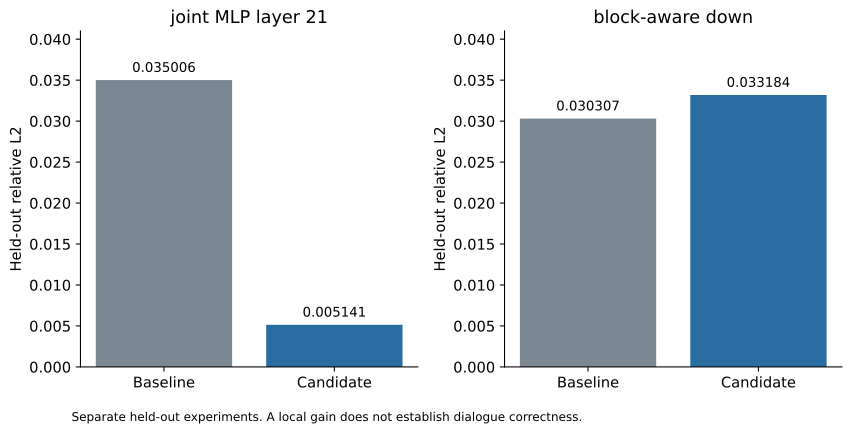

The table this chart was drawn from, first rows:
experiment, baseline_relative_l2, candidate_relative_l2, source
joint MLP layer 21, 0.03501, 0.005141, logs/LLM量化推理优化.md#10.23
block-aware down, 0.03031, 0.03318, logs/LLM量化推理优化.md#10.21
